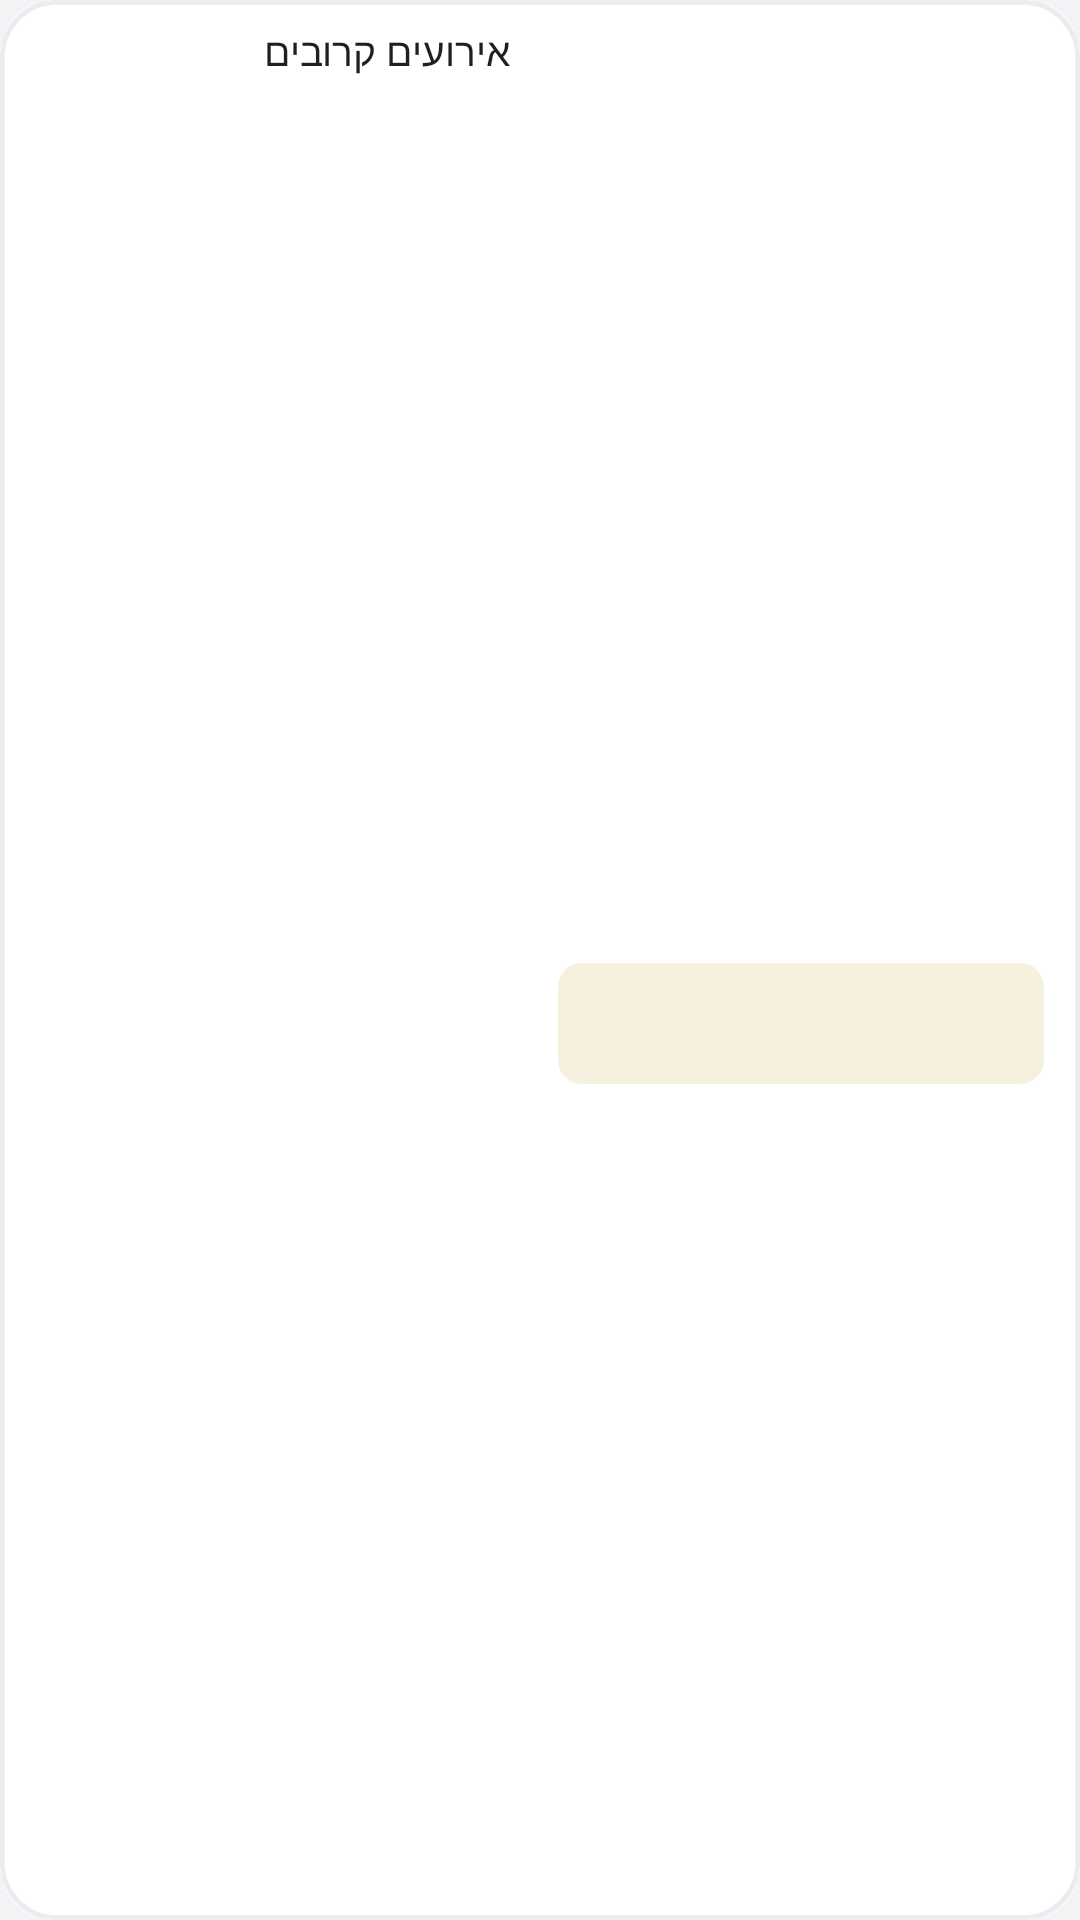

Write the Android layout XML for this screen, with the resource values it uses.
<!-- AndroidManifest.xml: application theme Theme.Zayit -->
<!-- res/layout/appwidget_luach_wide.xml -->
<?xml version="1.0" encoding="utf-8"?>
<FrameLayout xmlns:android="http://schemas.android.com/apk/res/android"
    android:id="@android:id/background"
    android:layout_width="match_parent"
    android:layout_height="match_parent"
    android:background="@drawable/appwidget_shape"
    android:clipToOutline="true"
    android:layoutDirection="rtl">

    <ImageView
        android:id="@+id/aw_fill"
        android:layout_width="match_parent"
        android:layout_height="match_parent"
        android:importantForAccessibility="no"
        android:scaleType="fitXY"
        android:src="@drawable/appwidget_fill"
        android:tint="@color/appwidget_panel" />

    <ImageView
        android:id="@+id/aw_border"
        android:layout_width="match_parent"
        android:layout_height="match_parent"
        android:importantForAccessibility="no"
        android:scaleType="fitXY"
        android:src="@drawable/appwidget_border"
        android:tint="@color/appwidget_panel_border" />

    <LinearLayout
        android:layout_width="match_parent"
        android:layout_height="match_parent"
        android:orientation="horizontal"
        android:paddingStart="12dp"
        android:paddingTop="8dp"
        android:paddingEnd="12dp"
        android:paddingBottom="8dp">

        <LinearLayout
            android:layout_width="0dp"
            android:layout_height="match_parent"
            android:layout_weight="1"
            android:gravity="center_vertical"
            android:orientation="vertical">

            <LinearLayout
                android:layout_width="match_parent"
                android:layout_height="wrap_content"
                android:gravity="center_vertical"
                android:orientation="horizontal">

                <TextView
                    android:id="@+id/aw_day"
                    android:layout_width="wrap_content"
                    android:layout_height="wrap_content"
                    android:includeFontPadding="false"
                    android:maxLines="1"
                    android:textColor="@color/appwidget_accent"
                    android:textSize="30sp"
                    android:textStyle="bold" />

                <LinearLayout
                    android:layout_width="0dp"
                    android:layout_height="wrap_content"
                    android:layout_marginStart="10dp"
                    android:layout_weight="1"
                    android:orientation="vertical">

                    <TextView
                        android:id="@+id/aw_month"
                        android:layout_width="match_parent"
                        android:layout_height="wrap_content"
                        android:ellipsize="end"
                        android:fontFamily="sans-serif-medium"
                        android:maxLines="1"
                        android:textAlignment="viewStart"
                        android:textColor="@color/appwidget_text"
                        android:textSize="15sp" />

                    <TextView
                        android:id="@+id/aw_weekday"
                        android:layout_width="match_parent"
                        android:layout_height="wrap_content"
                        android:ellipsize="end"
                        android:maxLines="1"
                        android:textAlignment="viewStart"
                        android:textColor="@color/appwidget_text_secondary"
                        android:textSize="12sp" />
                </LinearLayout>
            </LinearLayout>

            <TextView
                android:id="@+id/aw_day_tag"
                android:layout_width="match_parent"
                android:layout_height="wrap_content"
                android:layout_marginTop="4dp"
                android:ellipsize="end"
                android:fontFamily="sans-serif-medium"
                android:maxLines="1"
                android:textAlignment="viewStart"
                android:textColor="@color/appwidget_accent"
                android:textSize="13sp"
                android:visibility="gone" />

            <FrameLayout
                android:id="@+id/aw_shabbat"
                android:layout_width="match_parent"
                android:layout_height="wrap_content"
                android:layout_marginTop="6dp">

                <ImageView
                    android:id="@+id/aw_shabbat_pill"
                    android:layout_width="match_parent"
                    android:layout_height="match_parent"
                    android:importantForAccessibility="no"
                    android:scaleType="fitXY"
                    android:src="@drawable/appwidget_pill"
                    android:tint="@color/appwidget_accent_tint" />

                <LinearLayout
                    android:layout_width="match_parent"
                    android:layout_height="wrap_content"
                    android:orientation="vertical"
                    android:paddingStart="8dp"
                    android:paddingTop="4dp"
                    android:paddingEnd="8dp"
                    android:paddingBottom="4dp">

                    <TextView
                        android:id="@+id/aw_shabbat_name"
                        android:layout_width="match_parent"
                        android:layout_height="wrap_content"
                        android:ellipsize="end"
                        android:fontFamily="sans-serif-medium"
                        android:maxLines="1"
                        android:textAlignment="viewStart"
                        android:textColor="@color/appwidget_accent"
                        android:textSize="13sp" />

                    <TextView
                        android:id="@+id/aw_shabbat_times"
                        android:layout_width="match_parent"
                        android:layout_height="wrap_content"
                        android:ellipsize="end"
                        android:maxLines="1"
                        android:textAlignment="viewStart"
                        android:textColor="@color/appwidget_text"
                        android:textSize="11sp" />
                </LinearLayout>
            </FrameLayout>
        </LinearLayout>

        <FrameLayout
            android:layout_width="12dp"
            android:layout_height="match_parent" />

        <LinearLayout
            android:id="@+id/aw_events_pane"
            android:layout_width="0dp"
            android:layout_height="match_parent"
            android:layout_weight="1"
            android:orientation="vertical">

            <TextView
                android:id="@+id/aw_events_title"
                android:layout_width="match_parent"
                android:layout_height="wrap_content"
                android:ellipsize="end"
                android:fontFamily="sans-serif-medium"
                android:maxLines="1"
                android:paddingStart="4dp"
                android:paddingEnd="4dp"
                android:text="אירועים קרובים"
                android:textAlignment="viewStart"
                android:textColor="@color/appwidget_text"
                android:textSize="13sp" />

            <LinearLayout
                android:id="@+id/aw_events"
                android:layout_width="match_parent"
                android:layout_height="0dp"
                android:layout_weight="1"
                android:orientation="vertical" />
        </LinearLayout>
    </LinearLayout>
</FrameLayout>
<!-- resources referenced by this layout -->
<resources>
  <color name="appwidget_accent">#BE9117</color>
  <color name="appwidget_accent_tint">#F6F0DE</color>
  <color name="appwidget_panel">#FFFFFF</color>
  <color name="appwidget_panel_border">#EBECF0</color>
  <color name="appwidget_text">#1F1F1F</color>
  <color name="appwidget_text_secondary">#6C707E</color>
  <!-- drawable appwidget_border (drawable) -->
  <?xml version="1.0" encoding="utf-8"?>
  <shape xmlns:android="http://schemas.android.com/apk/res/android" android:shape="rectangle">
      <solid android:color="@android:color/transparent" />
      <stroke android:width="1.5dp" android:color="#FFFFFFFF" />
      <corners android:radius="18dp" />
  </shape>
  <!-- drawable appwidget_fill (drawable) -->
  <?xml version="1.0" encoding="utf-8"?>
  <shape xmlns:android="http://schemas.android.com/apk/res/android" android:shape="rectangle">
      <solid android:color="#FFFFFFFF" />
      <corners android:radius="18dp" />
  </shape>
  <!-- drawable appwidget_pill (drawable) -->
  <?xml version="1.0" encoding="utf-8"?>
  <shape xmlns:android="http://schemas.android.com/apk/res/android" android:shape="rectangle">
      <solid android:color="#FFFFFFFF" />
      <corners android:radius="8dp" />
  </shape>
  <!-- drawable appwidget_shape (drawable) -->
  <?xml version="1.0" encoding="utf-8"?>
  <shape xmlns:android="http://schemas.android.com/apk/res/android" android:shape="rectangle">
      <solid android:color="@color/appwidget_panel" />
      <corners android:radius="18dp" />
  </shape>
  <style name="Theme.Zayit" parent="android:Theme.Material.Light.NoActionBar">
          <item name="android:windowBackground">@color/window_background</item>
          <item name="android:statusBarColor">@android:color/transparent</item>
          <item name="android:navigationBarColor">#801B1B1B</item>
          <item name="android:windowLightStatusBar">true</item>
      </style>
  <color name="window_background">#F2F3F5</color>
</resources>
